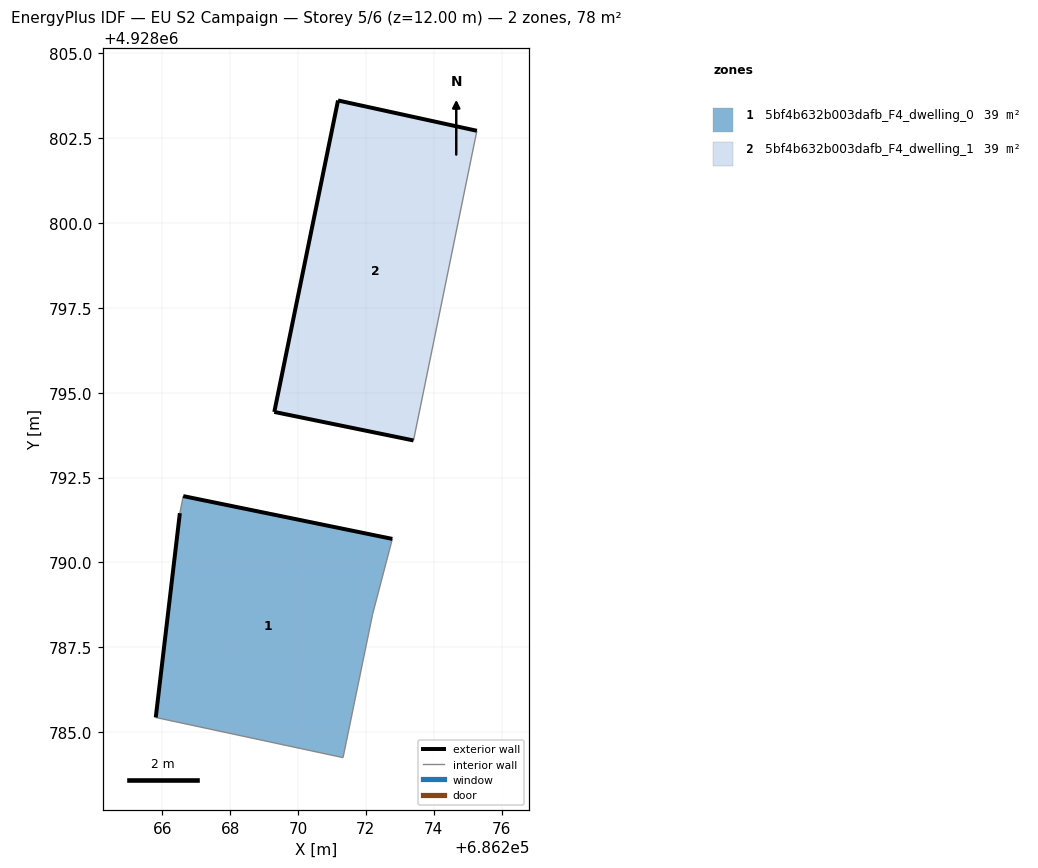
=== STOREY PLAN SPEC (per zone: floor XY polygon, exterior-wall plan segments, windows/doors) ===
zone 1: 5bf4b632b003dafb_F4_dwelling_0  (39.1 m²)
  floor: (686271.33, 4928784.25) (686272.20, 4928788.47) (686272.78, 4928790.69) (686266.62, 4928791.95) (686266.52, 4928791.45) (686265.81, 4928785.43)
  exterior wall: (686265.81, 4928785.43) – (686266.52, 4928791.45)  [6.1 m]
  exterior wall: (686266.62, 4928791.95) – (686272.78, 4928790.69)  [6.3 m]
  interior walls: 4
zone 2: 5bf4b632b003dafb_F4_dwelling_1  (39.1 m²)
  floor: (686273.40, 4928793.59) (686275.27, 4928802.72) (686271.18, 4928803.61) (686269.30, 4928794.43)
  exterior wall: (686273.40, 4928793.59) – (686269.30, 4928794.43)  [4.2 m]
  exterior wall: (686269.30, 4928794.43) – (686271.18, 4928803.61)  [9.4 m]
  exterior wall: (686271.18, 4928803.61) – (686275.27, 4928802.72)  [4.2 m]
  interior walls: 1

=== DERIVED (storey summary) ===
Building: EU S2 Campaign
Storey: 5 of 6  (floor level z = 12.00 m)
Storey gross floor area: 78.2 m²
Zones on this storey: 2
  - 5bf4b632b003dafb_F4_dwelling_0: floor 39.1 m²; exterior wall 12.4 m (37.1 m²); WWR 0.0%
  - 5bf4b632b003dafb_F4_dwelling_1: floor 39.1 m²; exterior wall 17.7 m (53.2 m²); WWR 0.0%
Zone adjacency: (none detected)